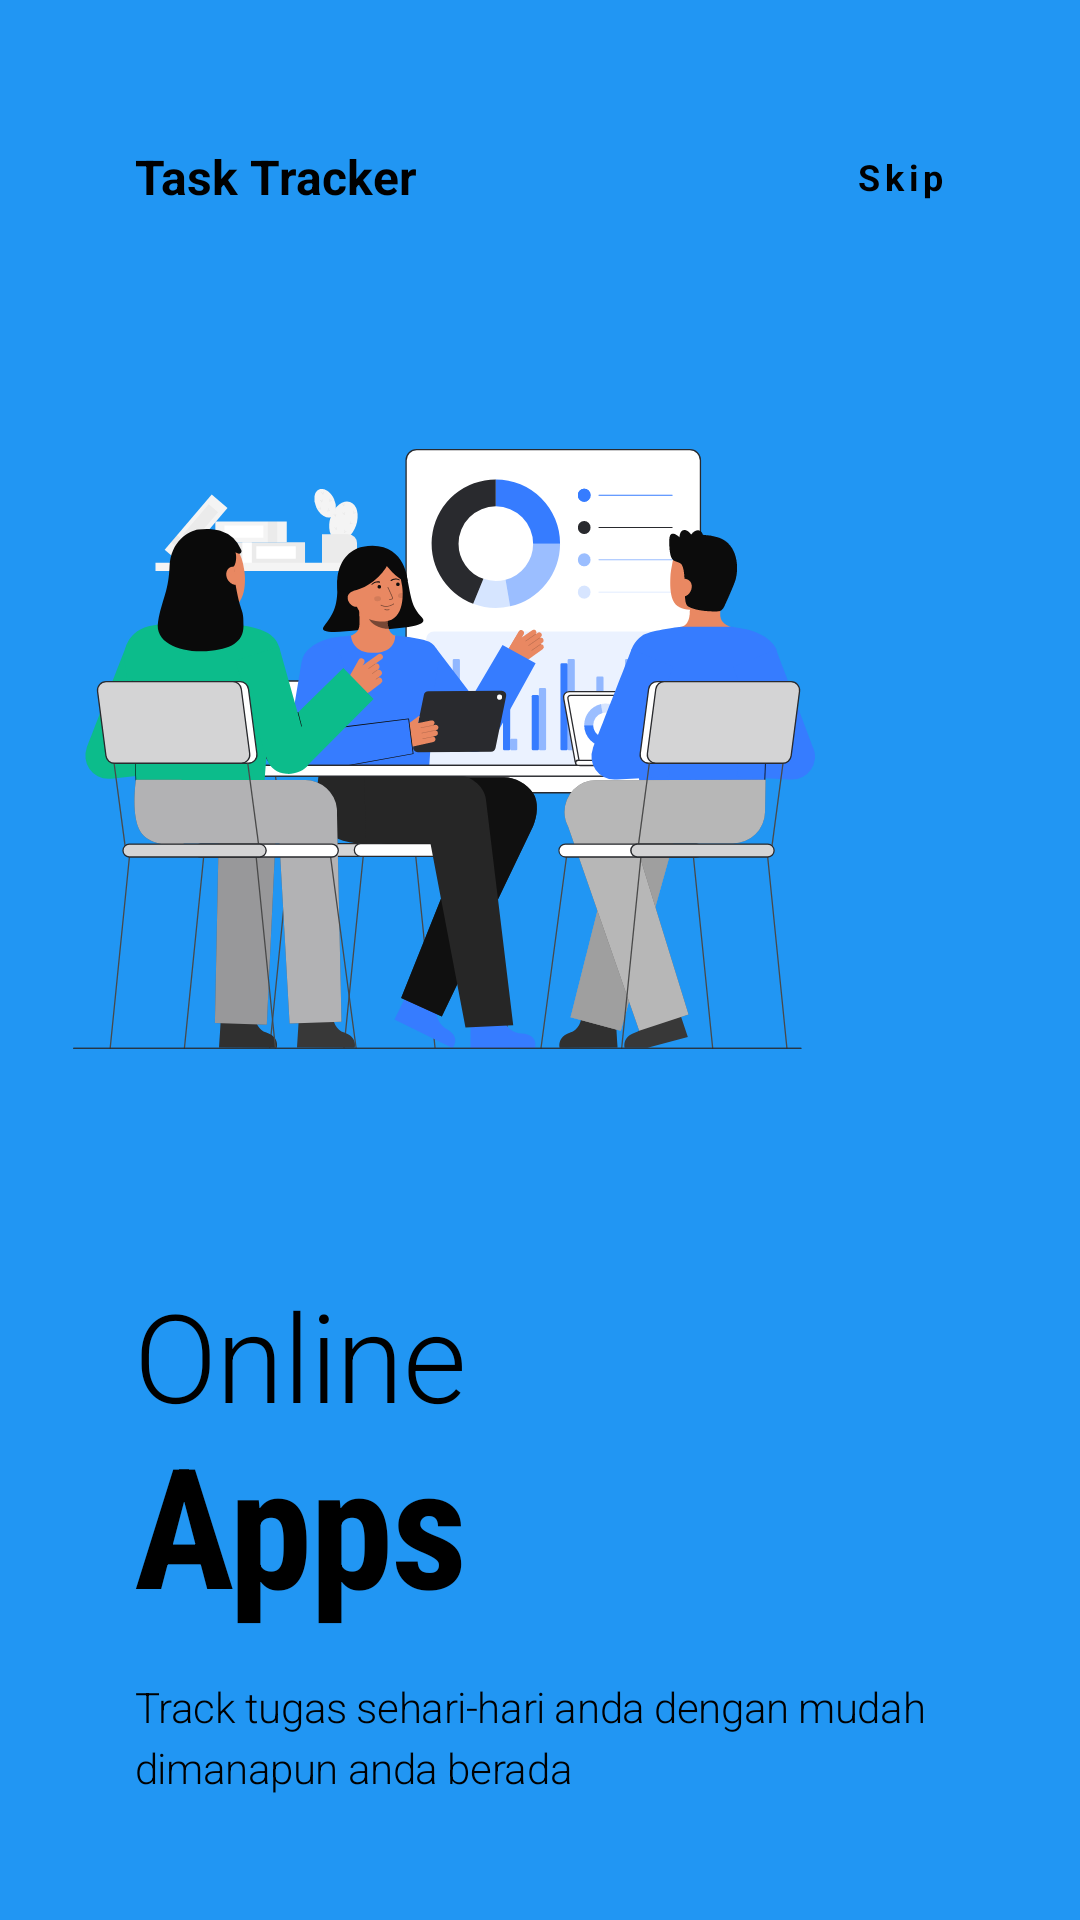

Produce the Android XML layout that renders to this screen, including the resource entries it uses.
<!-- AndroidManifest.xml: application theme Theme.HabitsTodoTracker -->
<!-- res/layout/second_page.xml -->
<?xml version="1.0" encoding="utf-8"?>
<LinearLayout xmlns:android="http://schemas.android.com/apk/res/android"
    android:layout_width="match_parent"
    android:layout_height="match_parent"
    android:background="@color/blue"
    android:orientation="vertical">

    <LinearLayout
        android:layout_width="match_parent"
        android:layout_height="wrap_content"
        android:layout_marginTop="48dp"
        android:orientation="horizontal"
        android:paddingStart="45dp"
        android:paddingEnd="45dp">

        <TextView
            android:layout_width="0dp"
            android:layout_height="wrap_content"
            android:layout_weight="1"
            android:gravity="start"
            android:text="Task Tracker"
            android:textColor="@android:color/black"
            android:textSize="16sp"
            android:textStyle="bold" />

        <TextView
            android:id="@+id/btnSkip"
            android:layout_width="0dp"
            android:layout_height="wrap_content"
            android:layout_gravity="center_vertical"
            android:layout_weight="1"
            android:gravity="end"
            android:letterSpacing="0.13"
            android:text="Skip"
            android:textColor="@android:color/black"
            android:textSize="12sp"
            android:textStyle="bold" />
    </LinearLayout>


    <ImageView
        android:layout_width="match_parent"
        android:layout_height="200dp"
        android:layout_marginTop="80dp"
        android:layout_marginEnd="64dp"
        android:src="@drawable/ic_meeting" />

    <TextView
        android:layout_width="wrap_content"
        android:layout_height="wrap_content"
        android:layout_marginStart="45dp"
        android:layout_marginTop="80dp"
        android:fontFamily="sans-serif-light"
        android:includeFontPadding="false"
        android:letterSpacing="-0.01"
        android:text="Online "
        android:textColor="@color/black"
        android:textSize="41sp" />

    <TextView
        android:layout_width="wrap_content"
        android:layout_height="wrap_content"
        android:layout_marginStart="45dp"
        android:fontFamily="sans-serif-condensed"
        android:includeFontPadding="false"
        android:letterSpacing="-0.01"
        android:text="Apps"
        android:textColor="@android:color/black"
        android:textSize="56sp"
        android:textStyle="bold" />

    <TextView
        android:layout_width="wrap_content"
        android:layout_height="wrap_content"
        android:layout_marginStart="45dp"
        android:layout_marginTop="16dp"
        android:fontFamily="sans-serif-light"
        android:letterSpacing="-0.01"
        android:lineSpacingExtra="4sp"
        android:text="Track tugas sehari-hari anda dengan mudah dimanapun anda berada"
        android:textColor="@color/black"
        android:textSize="14sp" />
</LinearLayout>
<!-- resources referenced by this layout -->
<resources>
  <color name="black">#FF000000</color>
  <color name="blue">#FF2196F3</color>
  <!-- drawable ic_meeting: vector/xml drawable (drawable, 51822 chars, omitted) -->
  <style name="Theme.HabitsTodoTracker" parent="Theme.MaterialComponents.DayNight.NoActionBar">
          
          <item name="colorPrimary">@color/blue</item>
          <item name="colorPrimaryVariant">@color/blue_500</item>
          <item name="colorOnPrimary">@color/blue</item>
          
          <item name="colorSecondary">@color/teal_200</item>
          <item name="colorSecondaryVariant">@color/teal_700</item>
          <item name="colorOnSecondary">@color/black</item>
          
          <item name="android:statusBarColor" tools:targetApi="l">?attr/colorPrimaryVariant</item>
          
      </style>
  <color name="blue_500">#FF1976D2</color>
  <color name="teal_200">#FF03DAC5</color>
  <color name="teal_700">#FF018786</color>
</resources>
